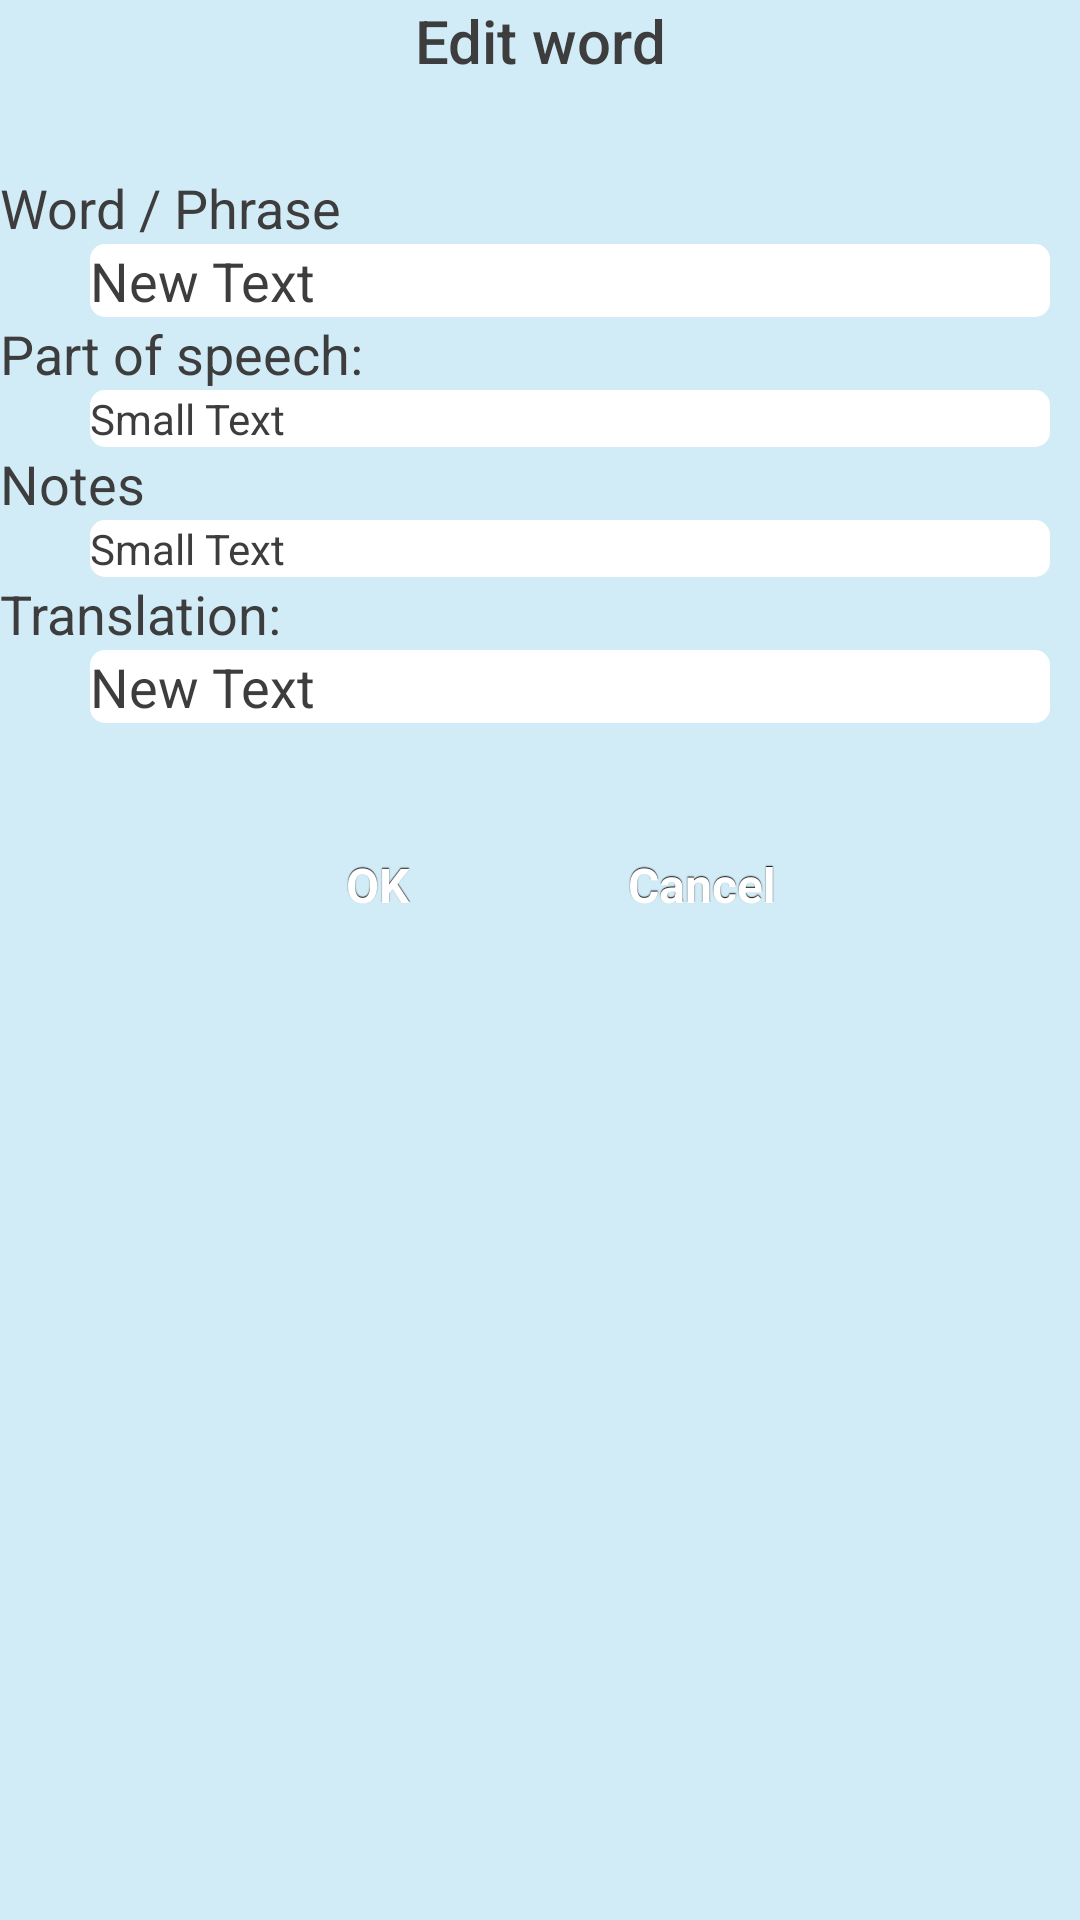

Produce the Android XML layout that renders to this screen, including the resource entries it uses.
<!-- AndroidManifest.xml: application theme AppTheme -->
<!-- res/layout/activity_word_edition.xml -->
<?xml version="1.0" encoding="utf-8"?>

<LinearLayout xmlns:android="http://schemas.android.com/apk/res/android"
    xmlns:ads="http://schemas.android.com/apk/res-auto"
    xmlns:tools="http://schemas.android.com/tools"
    android:orientation="vertical"
    android:layout_width="match_parent"
    android:layout_height="match_parent"
    android:background="@color/mycolors_app_background">

    <TextView
        android:id="@+id/tvTitle"
        style="@style/Base.DialogWindowTitle.AppCompat"
        android:layout_width="fill_parent"
        android:layout_height="wrap_content"
        android:layout_marginBottom="30dp"
        android:gravity="center_horizontal"
        android:text="@string/str_edit_word"
        android:textColor="@color/mycolors_text" />

    
    <TextView
        android:id="@+id/lblWord"
        style="@style/Base.TextAppearance.AppCompat.Medium"
        android:layout_width="wrap_content"
        android:layout_height="wrap_content"
        android:text="@string/str_word_native"
        android:textColor="@color/mycolors_text" />

    <EditText
        android:id="@+id/tvNative"
        android:layout_width="fill_parent"
        android:layout_height="wrap_content"
        android:layout_marginLeft="30dp"
        android:layout_marginRight="10dp"
        android:background="@drawable/my_editview"
        android:inputType="text"
        android:maxLines="1"
        android:nextFocusForward="@id/tvPartOfSpeech"
        android:text="New Text"
        android:textColor="@color/mycolors_text" />
        
            <TextView
                android:layout_width="wrap_content"
                android:layout_height="wrap_content"
                android:textAppearance="?android:attr/textAppearanceSmall"
                android:text="@string/str_part_of_speech"
                android:id="@+id/lblPartOfSpeech"
                android:textColor="@color/mycolors_text"
                style="@style/Base.TextAppearance.AppCompat.Medium" />

    <EditText
        android:id="@+id/tvPartOfSpeech"
        android:layout_width="match_parent"
        android:layout_height="wrap_content"
        android:layout_marginLeft="30dp"
        android:layout_marginRight="10dp"
        android:background="@drawable/my_editview"
        android:inputType="text"
        android:maxLines="1"
        android:text="Small Text"
        android:textAppearance="?android:attr/textAppearanceSmall"
        android:textColor="@color/mycolors_text" />

        
            <TextView
                android:layout_width="wrap_content"
                android:layout_height="wrap_content"
                android:textAppearance="?android:attr/textAppearanceSmall"
                android:text="@string/str_notes"
                android:id="@+id/lblNotes"
                android:textColor="@color/mycolors_text"
                style="@style/Base.TextAppearance.AppCompat.Medium" />

    <EditText
        android:id="@+id/tvNotes"
        android:layout_width="match_parent"
        android:layout_height="wrap_content"
        android:layout_marginLeft="30dp"
        android:layout_marginRight="10dp"
        android:background="@drawable/my_editview"
        android:inputType="text"
        android:maxLines="1"
        android:text="Small Text"
        android:textAppearance="?android:attr/textAppearanceSmall"
        android:textColor="@color/mycolors_text" />
        
            <TextView
                android:layout_width="wrap_content"
                android:layout_height="wrap_content"
                android:text="@string/str_word_foreign"
                android:id="@+id/lblTranslation"
                android:textColor="@color/mycolors_text"
                style="@style/Base.TextAppearance.AppCompat.Medium" />

    <EditText
        android:id="@+id/tvForeign"
        android:layout_width="match_parent"
        android:layout_height="wrap_content"
        android:layout_marginLeft="30dp"
        android:layout_marginRight="10dp"
        android:background="@drawable/my_editview"
        android:inputType="text"
        android:maxLines="1"
        android:nextFocusForward="@id/btnOK"
        android:text="New Text"
        android:textColor="@color/mycolors_text" />
        

    <LinearLayout
        android:layout_width="match_parent"
        android:layout_height="fill_parent"
        android:gravity="center_horizontal"
        android:orientation="horizontal">

        <Button
            android:id="@+id/btnOK"
            style="@style/myapp_button"
            android:layout_width="wrap_content"
            android:layout_height="wrap_content"
            android:layout_marginRight="10dp"
            android:layout_marginTop="30dp"
            android:text="@string/str_ok" />
        

        <Button
            android:id="@+id/btnCancel"
            style="@style/myapp_button"
            android:layout_width="wrap_content"
            android:layout_height="wrap_content"
            android:layout_marginLeft="10dp"
            android:layout_marginTop="30dp"
            android:text="@string/str_cancel" />
        
    </LinearLayout>

    
    <com.google.android.gms.ads.AdView android:id="@+id/adView"
        android:layout_width="wrap_content"
        android:layout_height="wrap_content"
        ads:adUnitId="@string/banner_ad_unit_id"
        ads:adSize="SMART_BANNER"
        android:layout_gravity="center_horizontal" />

</LinearLayout>
<!-- resources referenced by this layout -->
<resources>
  <color name="mycolors_app_background">#d2ecf7</color>
  <color name="mycolors_text">#ff3d3d3d</color>
  <!-- drawable my_editview (drawable) -->
  <?xml version="1.0" encoding="UTF-8"?>
  
  
  <shape android:shape="rectangle" android:padding="10dp" xmlns:android="http://schemas.android.com/apk/res/android">
  
      <solid android:color="#FFFFFF"/>
  
      <corners android:topRightRadius="5dp" android:topLeftRadius="5dp" android:bottomRightRadius="5dp" android:bottomLeftRadius="5dp"/>
  
  </shape>
  <string name="banner_ad_unit_id">ca-app-pub-7188056708851481/7117189654</string>
  <string name="str_cancel">Cancel</string>
  <string name="str_edit_word">Edit word</string>
  <string name="str_notes">Notes</string>
  <string name="str_ok">OK</string>
  <string name="str_part_of_speech">Part of speech:</string>
  <string name="str_word_foreign">Translation:</string>
  <string name="str_word_native">Word / Phrase</string>
  <style name="myapp_button" parent="@android:style/Widget.Button">
          <item name="android:gravity">center_vertical|center_horizontal</item>
          <item name="android:textColor">#FFFFFFFF</item>
          <item name="android:shadowColor">#FF000000</item>
          <item name="android:shadowDx">0</item>
          <item name="android:shadowDy">-1</item>
          <item name="android:shadowRadius">0.2</item>
          <item name="android:textSize">16sp</item>
          <item name="android:textStyle">bold</item>
          <item name="android:background">@drawable/myapp_button</item>
          <item name="android:focusable">true</item>
          <item name="android:clickable">true</item>
      </style>
  <style name="AppTheme" parent="Theme.AppCompat.Light.NoActionBar">
          
          <item name="android:background">@color/mycolors_app_background</item>
      </style>
  <!-- drawable myapp_button (drawable) -->
  <?xml version="1.0" encoding="utf-8"?>
  
  
  <selector xmlns:android="http://schemas.android.com/apk/res/android">
      <item
          android:state_enabled="false"
          android:drawable="@drawable/myapp_button_disabled" />
      <item
          android:state_pressed="true"
          android:state_enabled="true"
          android:drawable="@drawable/myapp_button_pressed" />
      <item
          android:state_focused="true"
          android:state_enabled="true"
          android:drawable="@drawable/myapp_button_focused" />
      <item
          android:state_enabled="true"
          android:drawable="@drawable/myapp_button_enabled" />
  </selector>
</resources>
